Dataset: yolo_classification_data (GitHub, MarinaNasser/Nebras_RandD). Classes: ascending colon, cecum, descending colon, hepatic flexure, rectum, sigmoid colon, splenic flexure, transverse colon.

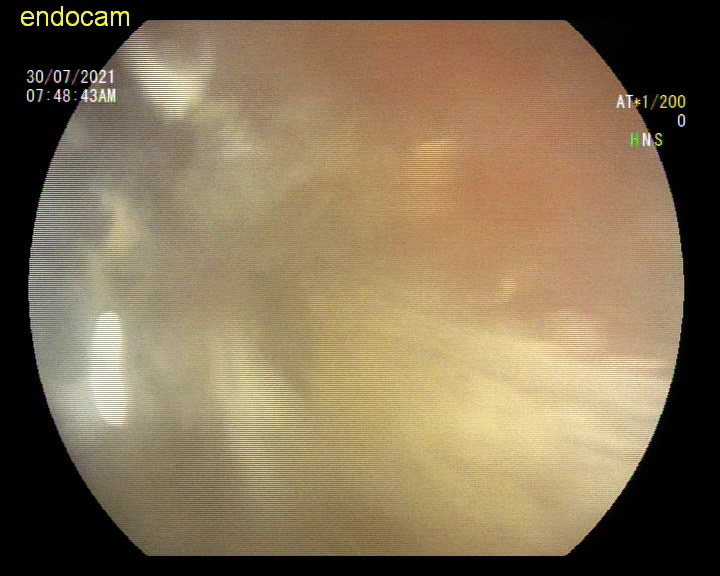
Label: rectum

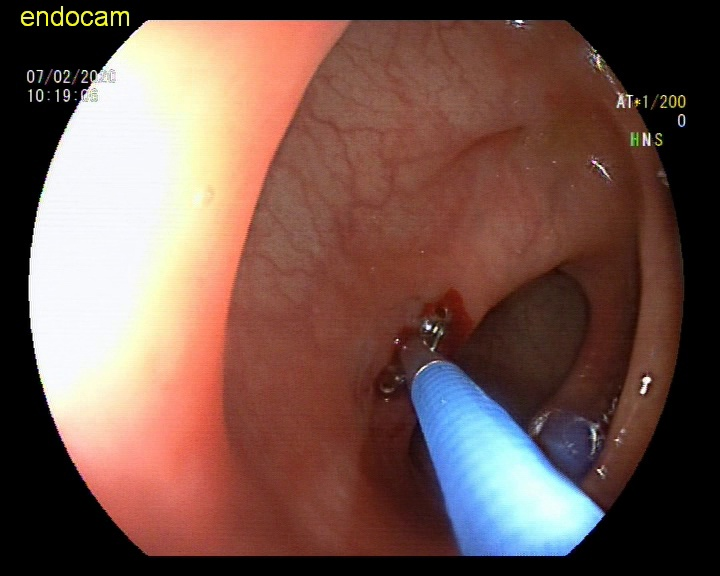
Label: sigmoid colon

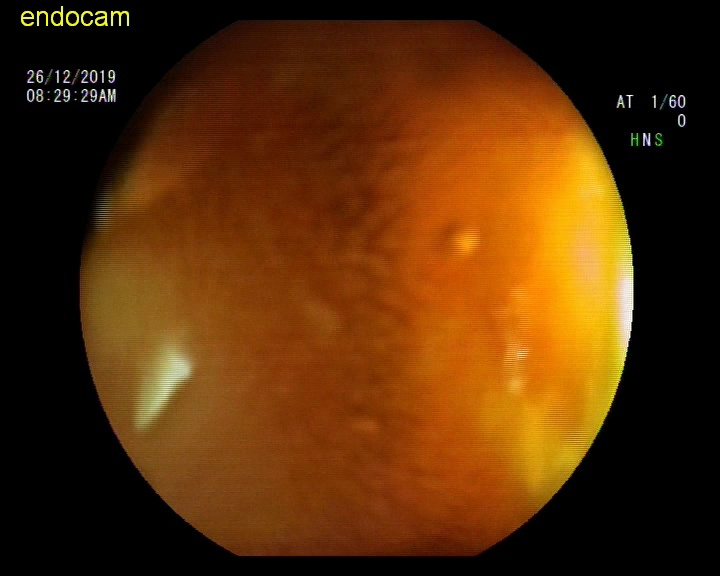
Label: hepatic flexure

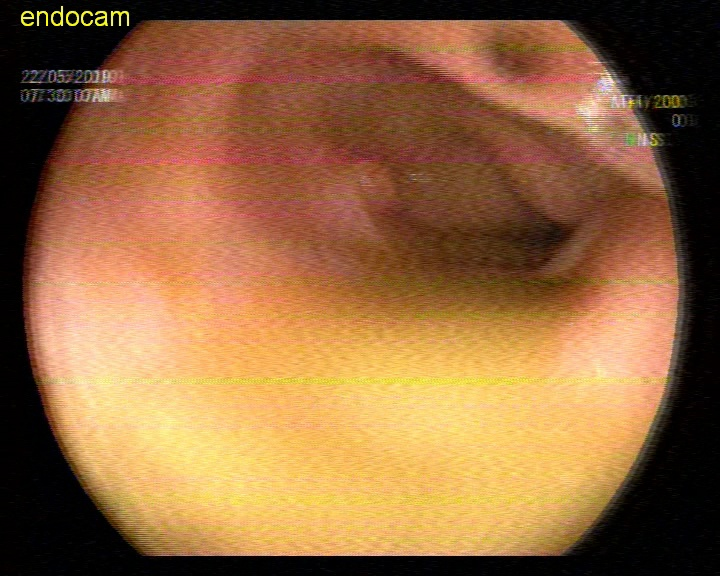
Label: transverse colon

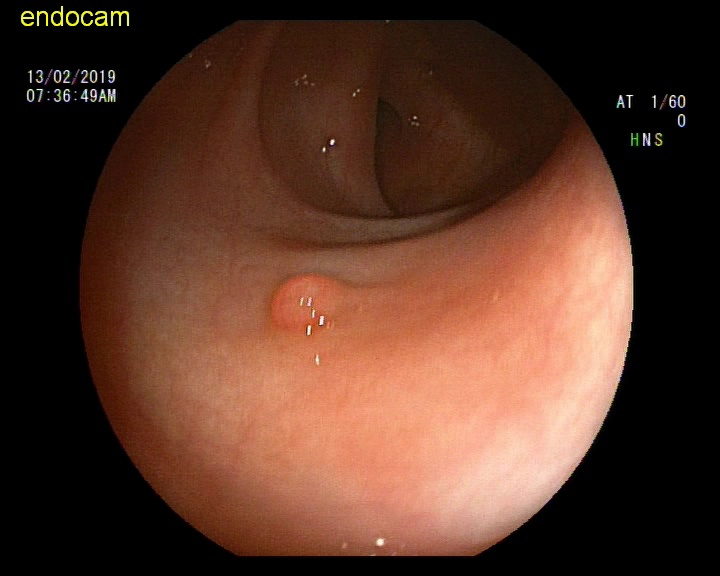
Label: descending colon

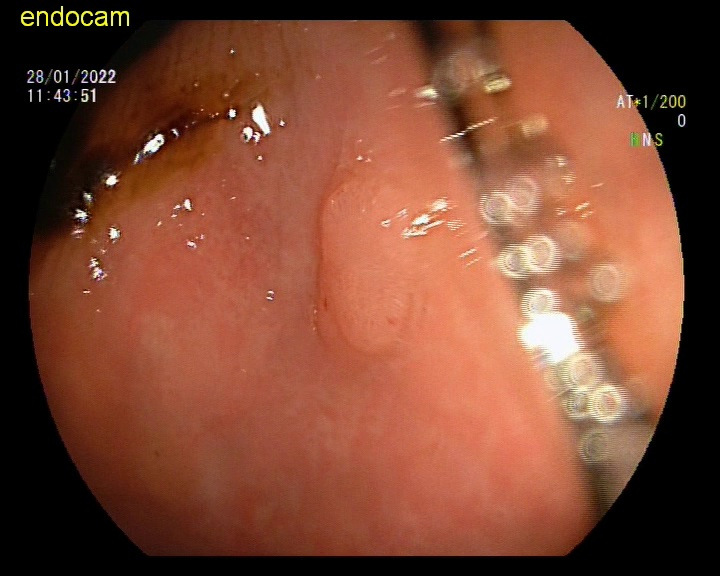
Label: ascending colon
